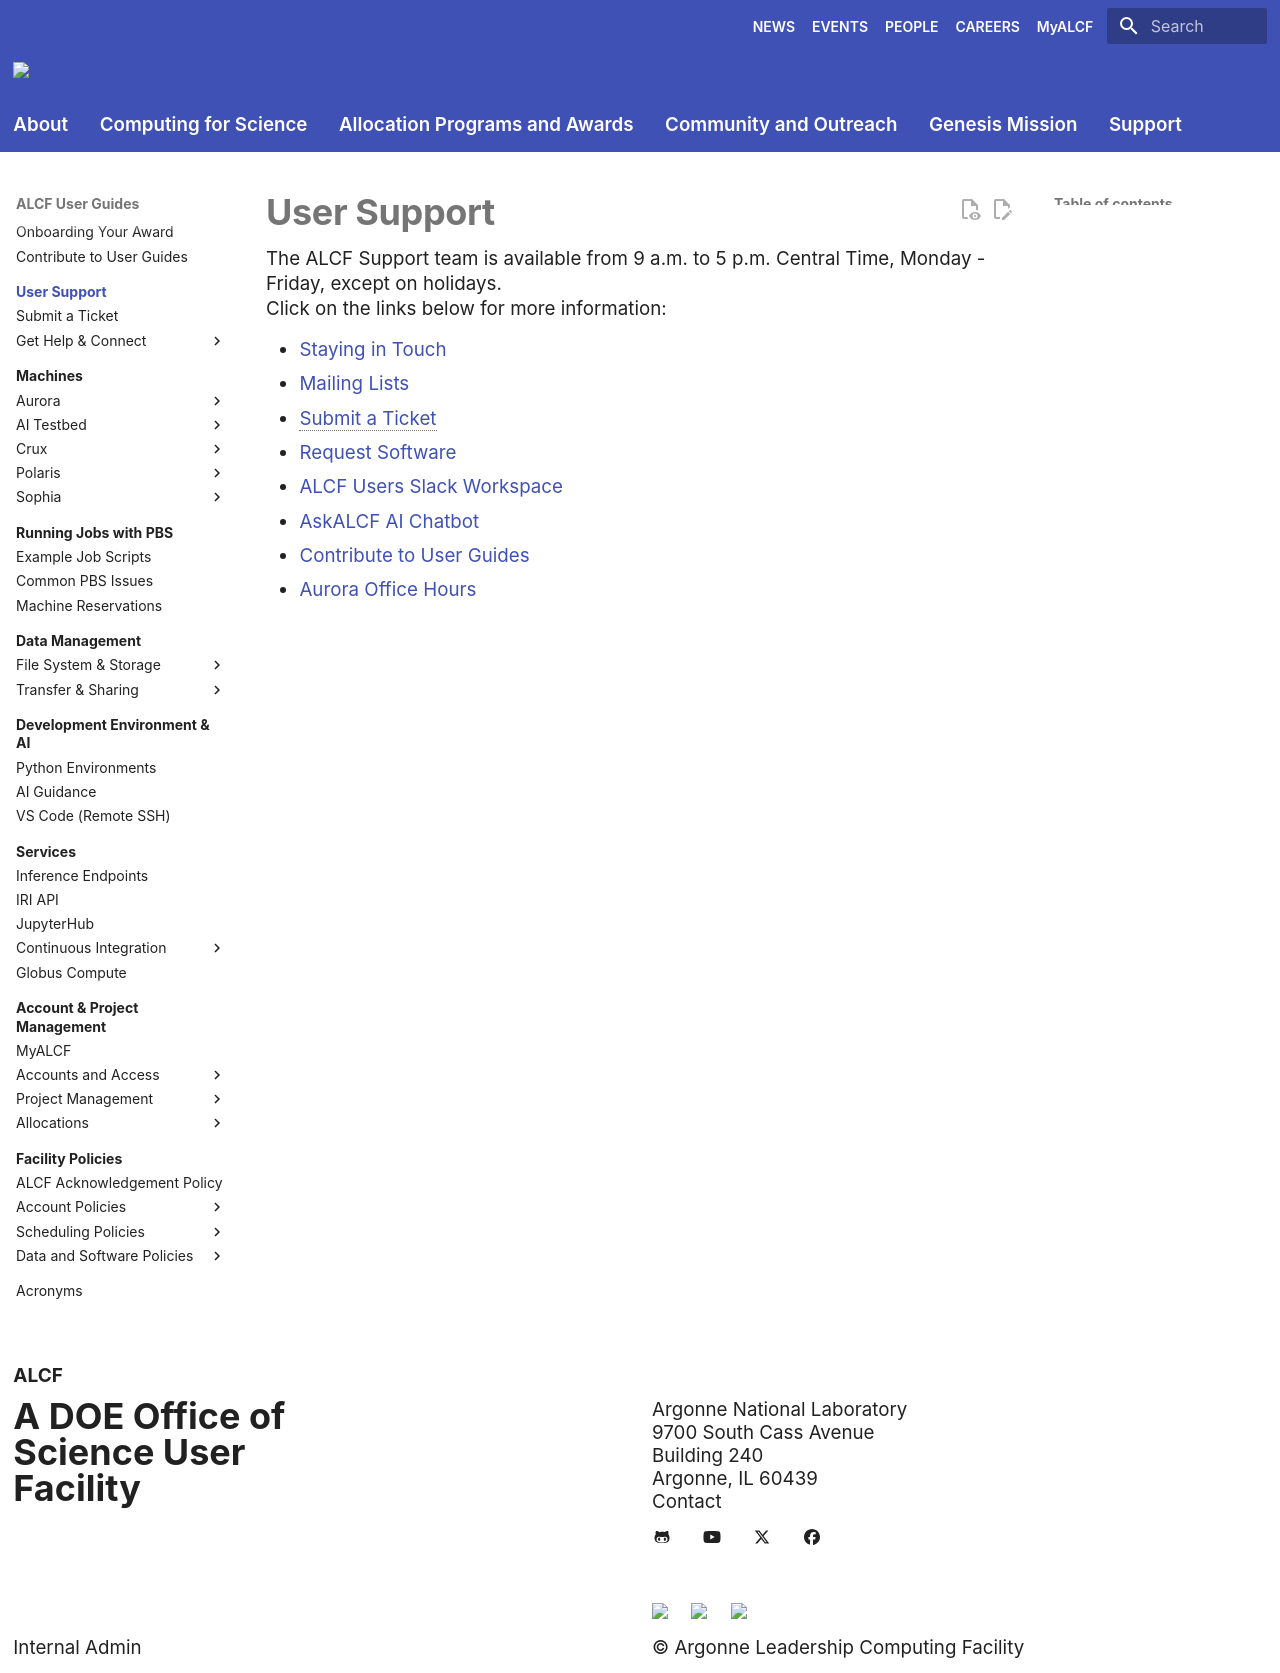

repository: argonne-lcf/user-guides · page: support/index.html · generator: mkdocs

# User Support

The ALCF Support team is available from 9 a.m. to 5 p.m. Central Time, Monday - Friday, except on holidays. 

Click on the links below for more information:

- [Staying in Touch](./get-help/index.md)
- [Mailing Lists](./get-help/mailing-lists.md)
- [Submit a Ticket](./ticket.md)
- [Request Software](./get-help/software-requests.md)
- [ALCF Users Slack Workspace](./get-help/alcf-users-slack.md)
- [AskALCF AI Chatbot](./get-help/askalcf.md)
- [Contribute to User Guides](./docs-issues.md)
- [Aurora Office Hours](./get-help/office-hours.md)
